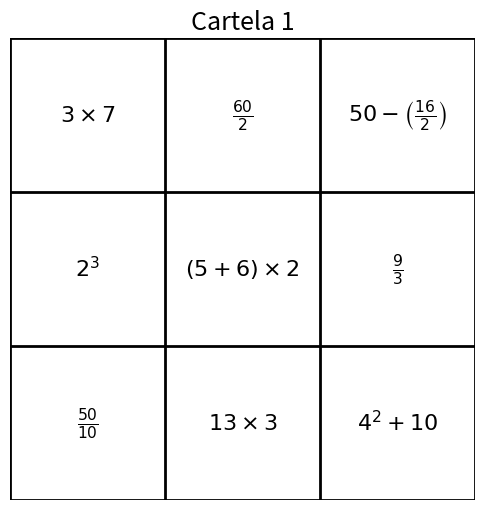
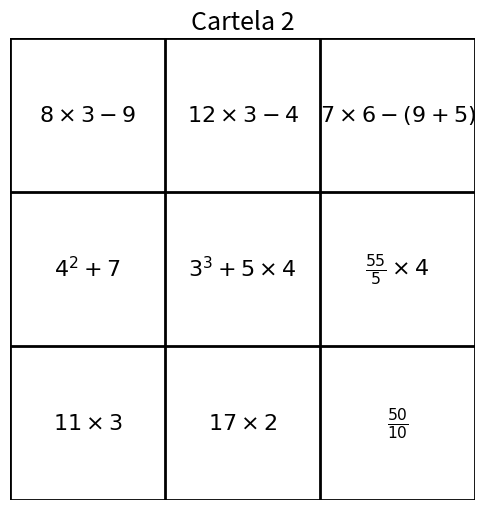
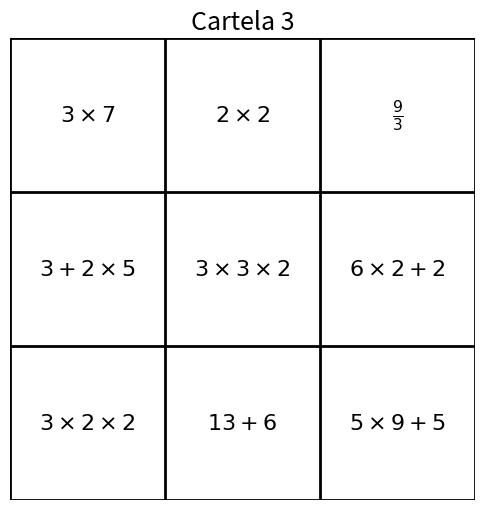
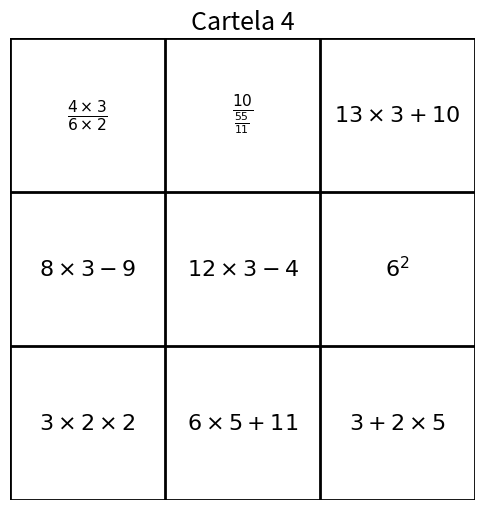
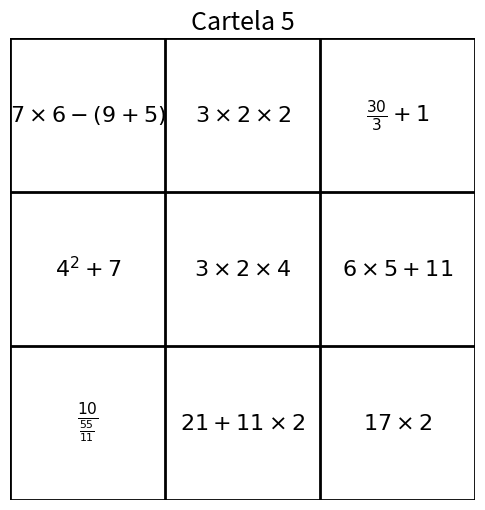
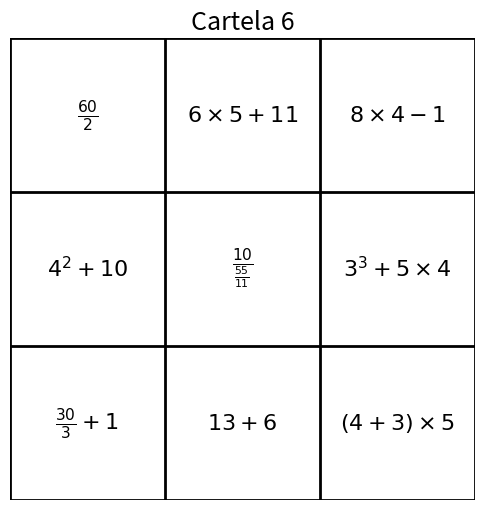
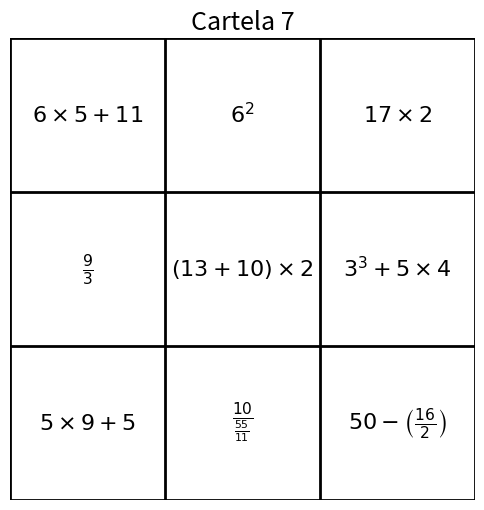
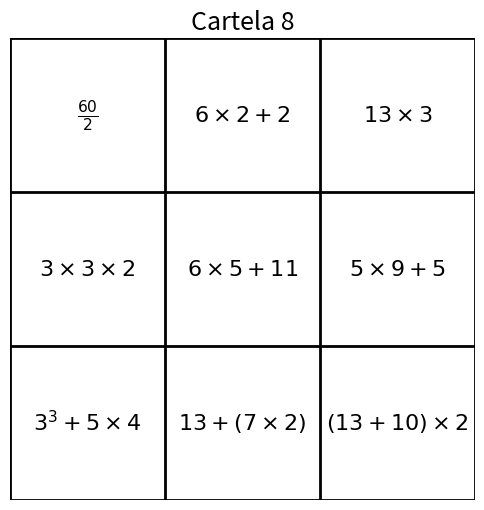
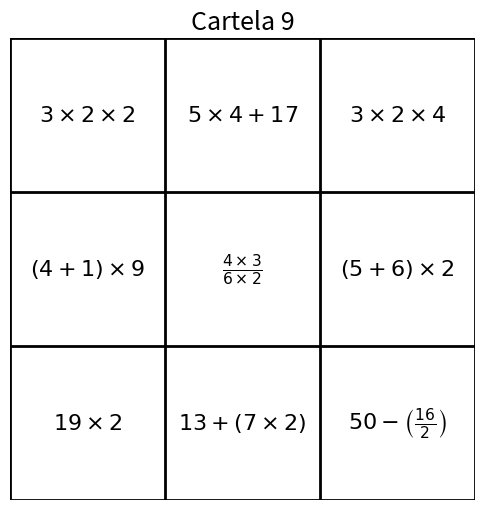
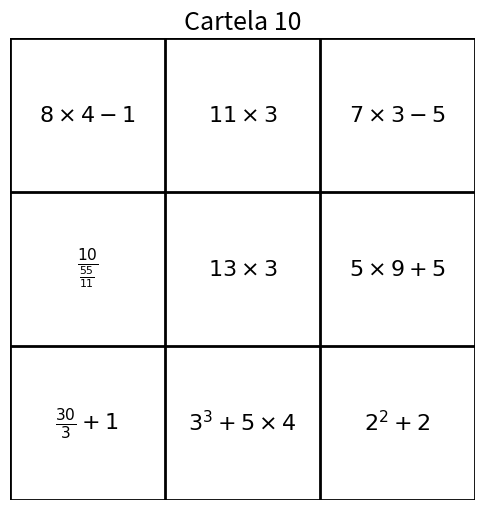
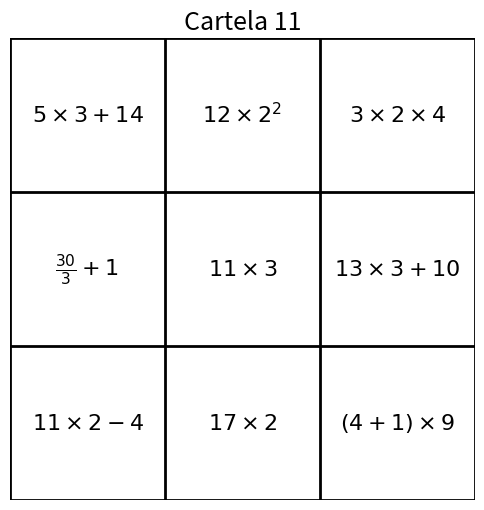
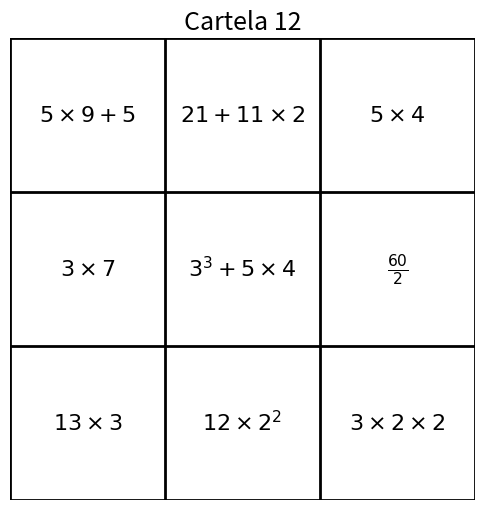
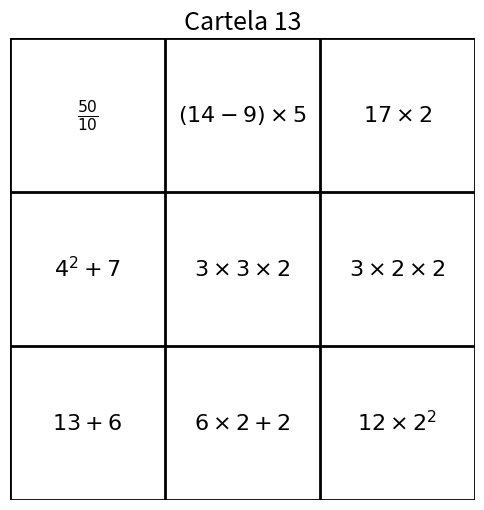
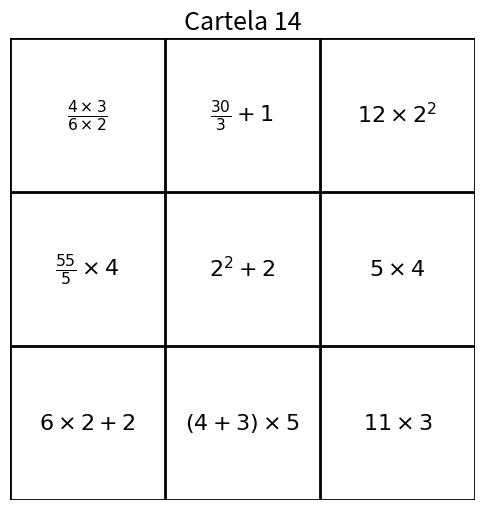
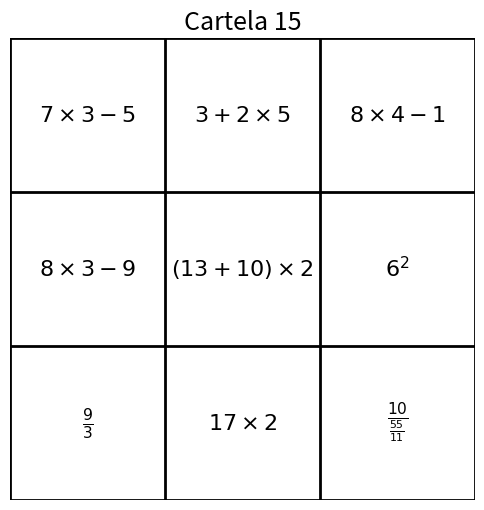
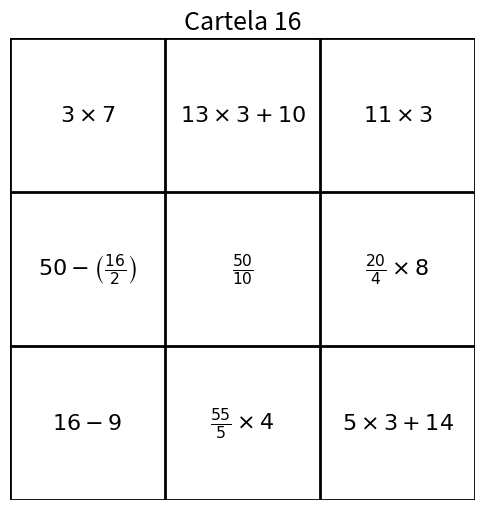

These figures' Python source, in order:
import random
import matplotlib.pyplot as plt
from matplotlib.backends.backend_pdf import PdfPages
import os

# dicionário LaTeX das expressões (insira seu expressoes_latex aqui)
expressoes_latex = {
    1:  r'$\frac{4 \times 3}{6 \times 2}$',
    2:  r'$\frac{10}{\frac{55}{11}}$',
    3:  r'$\frac{9}{3}$',
    4:  r'$2 \times 2$',
    5:  r'$\frac{50}{10}$',
    6:  r'$2^2 + 2$',
    7:  r'$16 - 9$',
    8:  r'$2^3$',
    9:  r'$3^2$',
    10: r'$5 \times \left(\frac{8}{4}\right)$',
    11: r'$\frac{30}{3} + 1$',
    12: r'$3 \times 2 \times 2$',
    13: r'$3 + 2 \times 5$',
    14: r'$6 \times 2 + 2$',
    15: r'$8 \times 3 - 9$',
    16: r'$7 \times 3 - 5$',
    17: r'$11 \times 2 - 4$',
    18: r'$3 \times 3 \times 2$',
    19: r'$13 + 6$',
    20: r'$5 \times 4$',
    21: r'$3 \times 7$',
    22: r'$(5 + 6) \times 2$',
    23: r'$4^2 + 7$',
    24: r'$3 \times 2 \times 4$',
    25: r'$(14 - 9) \times 5$',
    26: r'$4^2 + 10$',
    27: r'$13 + (7 \times 2)$',
    28: r'$7 \times 6 - (9 + 5)$',
    29: r'$5 \times 3 + 14$',
    30: r'$\frac{60}{2}$',
    31: r'$8 \times 4 - 1$',
    32: r'$12 \times 3 - 4$',
    33: r'$11 \times 3$',
    34: r'$17 \times 2$',
    35: r'$(4 + 3) \times 5$',
    36: r'$6^2$',
    37: r'$5 \times 4 + 17$',
    38: r'$19 \times 2$',
    39: r'$13 \times 3$',
    40: r'$\frac{20}{4} \times 8$',
    41: r'$6 \times 5 + 11$',
    42: r'$50 - \left(\frac{16}{2}\right)$',
    43: r'$21 + 11 \times 2$',
    44: r'$\frac{55}{5} \times 4$',
    45: r'$(4 + 1) \times 9$',
    46: r'$(13 + 10) \times 2$',
    47: r'$3^3 + 5 \times 4$',
    48: r'$12 \times 2^2$',
    49: r'$13 \times 3 + 10$',
    50: r'$5 \times 9 + 5$',
}


def gerar_cartelas(qtd_cartelas, output_dir="cartelas_bingo"):
    os.makedirs(output_dir, exist_ok=True)
    pdf_path = os.path.join(output_dir, "cartelas.pdf")
    pdf = PdfPages(pdf_path)

    for n in range(1, qtd_cartelas + 1):
        # sorteio de 9 expressões únicas
        expressoes_sorteadas = random.sample(list(expressoes_latex.values()), 9)
        matriz = [expressoes_sorteadas[i:i+3] for i in range(0, 9, 3)]

        # gerar figura
        fig, ax = plt.subplots(figsize=(6, 6))
        ax.axis("off")

        # plotar linhas da grade
        for i in range(4):
            ax.plot([0, 3], [i, i], color="black", linewidth=2)
            ax.plot([i, i], [0, 3], color="black", linewidth=2)

        # preencher as células
        for i, linha in enumerate(matriz):
            for j, expr in enumerate(linha):
                ax.text(j + 0.5, 2.5 - i, expr, ha="center", va="center", fontsize=16)

        ax.set_xlim(0, 3)
        ax.set_ylim(0, 3)
        ax.set_title(f"Cartela {n}", fontsize=18)

        # salvar como imagem
        img_path = os.path.join(output_dir, f"cartela_{n:02d}.png")
        plt.savefig(img_path, dpi=300, bbox_inches="tight")

        # adicionar ao PDF
        pdf.savefig(fig)
        plt.close(fig)

    pdf.close()
    print(f"✅ {qtd_cartelas} cartelas geradas em {output_dir}/cartelas.pdf e em PNG separadas.")

# exemplo de uso:
gerar_cartelas(qtd_cartelas=20)
